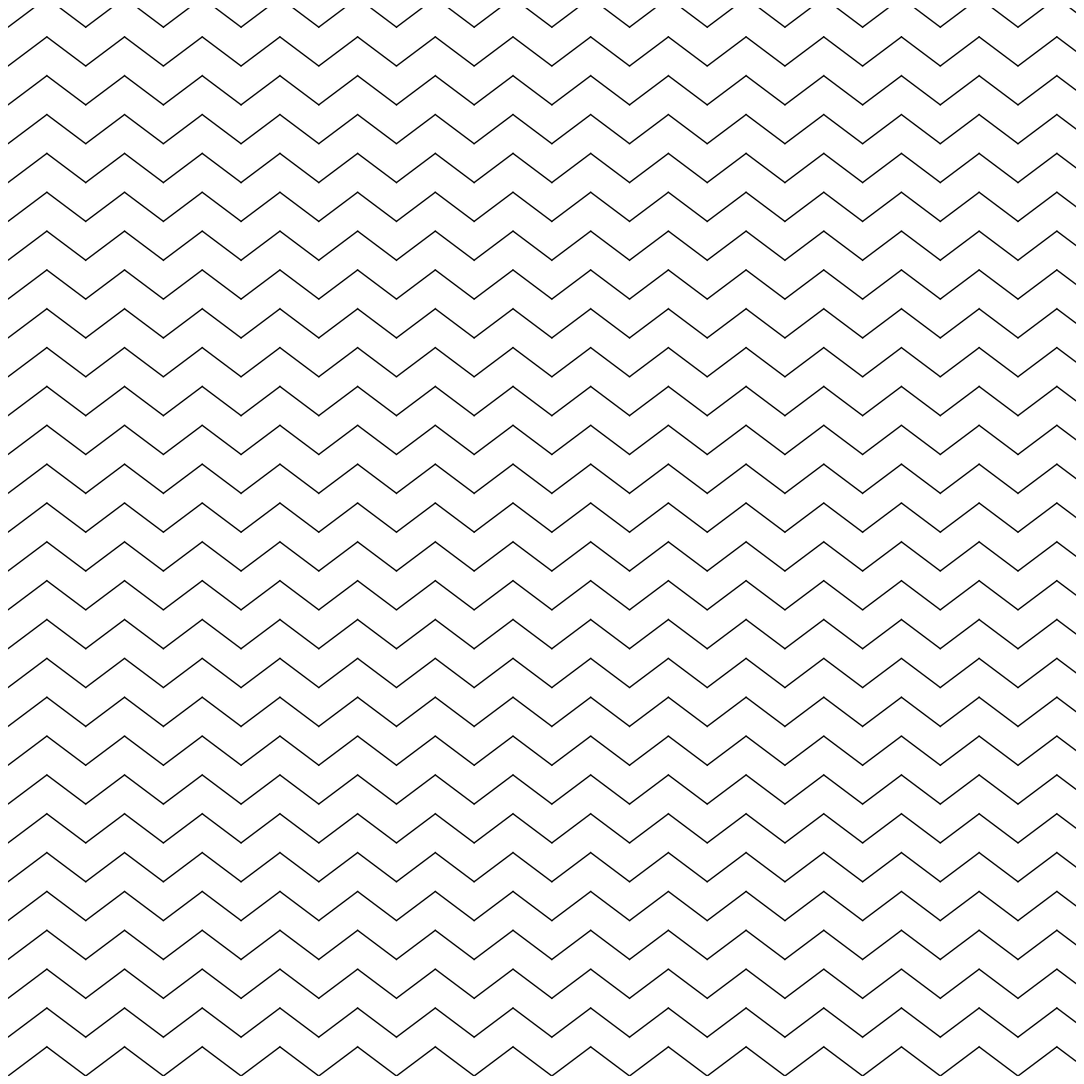

Source code (Python):
import numpy as np
import matplotlib.pyplot as plt
from pathlib import Path

SIZE = 4000
DPI = 300
SEED = 42

PNG_DIR = Path("output/png")
SVG_DIR = Path("output/svg")
PNG_DIR.mkdir(parents=True, exist_ok=True)
SVG_DIR.mkdir(parents=True, exist_ok=True)

np.random.seed(SEED)


def setup_ax():
    fig, ax = plt.subplots(figsize=(SIZE/DPI, SIZE/DPI), dpi=DPI)
    fig.subplots_adjust(left=0, right=1, top=1, bottom=0)
    ax.set_facecolor("white")
    ax.set_xlim(-5, 105)
    ax.set_ylim(-5, 105)
    ax.set_aspect("equal")
    ax.axis("off")
    return fig, ax


def save(fig, name):
    png_path = PNG_DIR / f"{name}.png"
    svg_path = SVG_DIR / f"{name}.svg"
    fig.savefig(png_path, dpi=DPI, pad_inches=0, facecolor="white")
    fig.savefig(svg_path, format="svg", pad_inches=0, facecolor="white")
    plt.close(fig)
    print(f"Tersimpan: {png_path} | {svg_path}")


def herringbone():
    fig, ax = setup_ax()
    spacing = 4
    amp = 3
    for y in np.arange(-5, 105, spacing):
        for x in np.arange(-5, 105, spacing * 2):
            ax.plot([x, x + spacing], [y, y + amp], color="black", linewidth=1.2)
            ax.plot([x + spacing, x + spacing * 2], [y + amp, y], color="black", linewidth=1.2)
    save(fig, "herringbone")


if __name__ == "__main__":
    herringbone()
